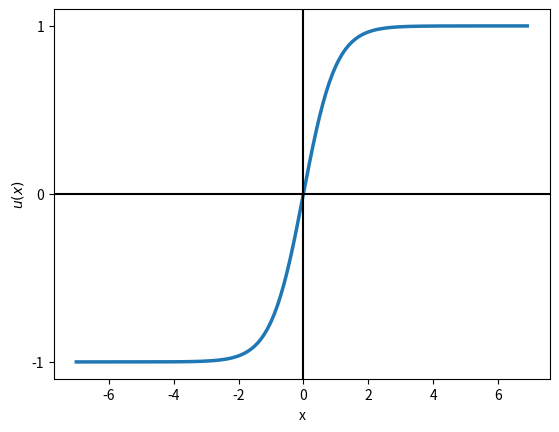

Python code for this plot:
import matplotlib.pyplot as plt
import numpy as np
def tanhp(z):
    return np.tanh(z)
z = np.arange(-7,7,0.1)
phi_z = tanhp(z)
plt.plot(z,phi_z,linewidth=2.5)
plt.axvline(0.0,color = 'k')
plt.axhspan(-1.0,1.0,facecolor='1.0',alpha=1.0,ls='dotted')
plt.axhline(y=0.0,color='k')
plt.yticks([-1.0,0.0,1.0])
plt.ylim(-1.1,1.1)
plt.xlabel('x')
plt.ylabel('$u(x)$')
plt.show()
